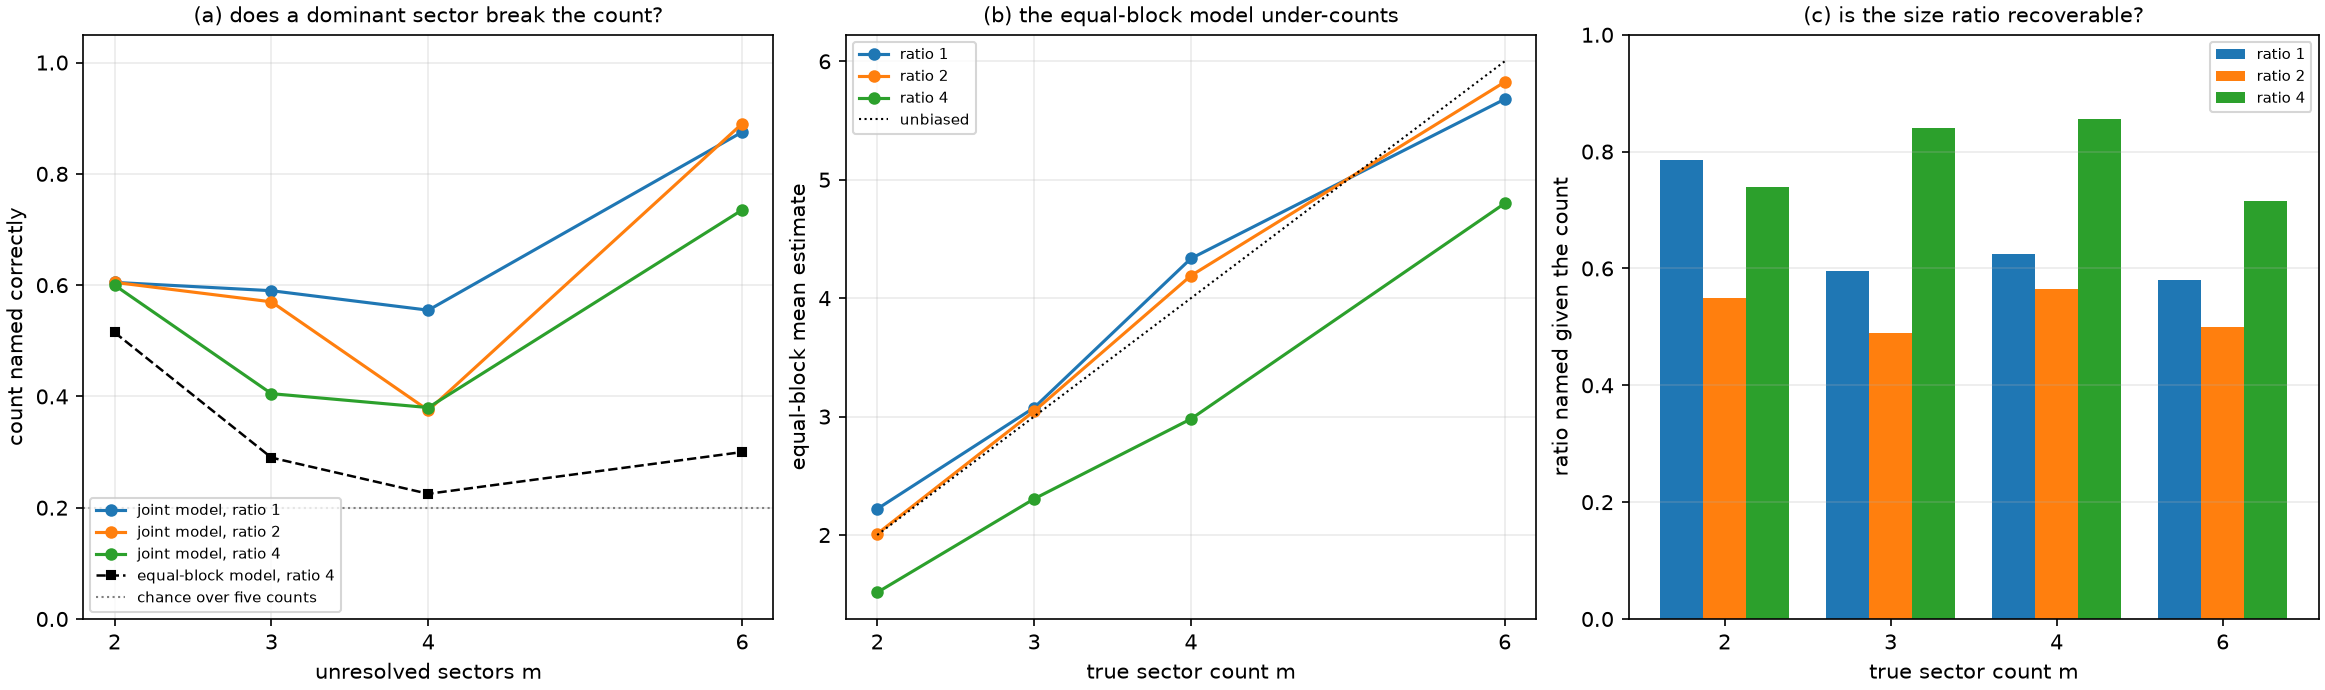

Source data for this figure (header and first rows):
sectors, size_ratio, count_correct, ratio_given_count, joint_correct, interval_coverage, equal_block_count_correct, equal_block_mean_count
1, 1, 0.9050, 1, 0.9050, 0.9650, 1, 1
2, 1, 0.6050, 0.7850, 0.5000, 0.9150, 0.7600, 2.22
2, 2, 0.6050, 0.5500, 0.3300, 0.9550, 0.7800, 2.01
2, 4, 0.6000, 0.7400, 0.4050, 0.9100, 0.5150, 1.515
3, 1, 0.5900, 0.5950, 0.3150, 0.9300, 0.5050, 3.075
3, 2, 0.5700, 0.4900, 0.3250, 0.8950, 0.4700, 3.045
3, 4, 0.4050, 0.8400, 0.3250, 0.9000, 0.2900, 2.305
4, 1, 0.5550, 0.6250, 0.4550, 0.9000, 0.4600, 4.335
4, 2, 0.3750, 0.5650, 0.1500, 0.9100, 0.4500, 4.19
4, 4, 0.3800, 0.8550, 0.3500, 0.9150, 0.2250, 2.98
6, 1, 0.8750, 0.5800, 0.5050, 0.9600, 0.5600, 5.68
6, 2, 0.8900, 0.5000, 0.4900, 0.9750, 0.6900, 5.825
6, 4, 0.7350, 0.7150, 0.4700, 0.8250, 0.3000, 4.8
